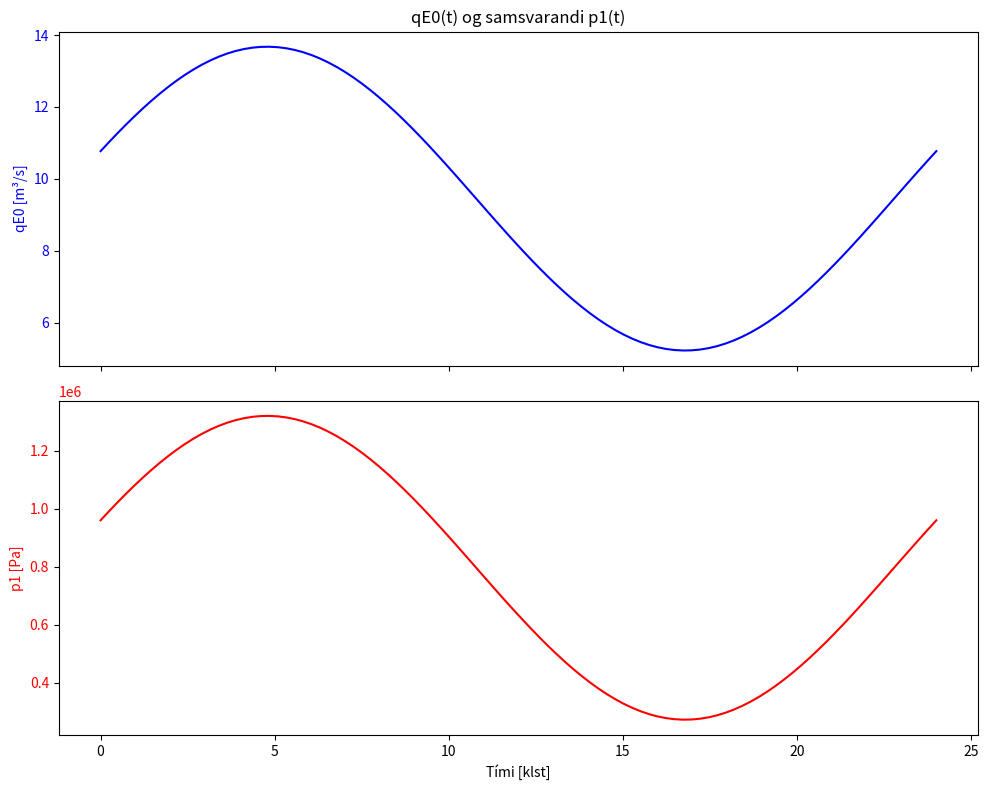

Here is the Python script that generated this plot:
import numpy as np
import matplotlib.pyplot as plt


t_m = np.array([1,3,5,7,9,11,13,15,17,19,21,23], float)
q_m = np.array([12.0,14.0,13.9,12.3,11.7,8.9,6.3,6.5,6.1,5.8,6.6,9.3], float)

w = 2*np.pi/24

M = np.column_stack([np.cos(w*t_m), np.sin(w*t_m), np.ones_like(t_m)])
A, B, C = np.linalg.lstsq(M, q_m, rcond=None)[0]


def qE0(t):
    return A*np.cos(w*t) + B*np.sin(w*t) + C


r = 0.05
nu = 1e-3
L = 100
QB = 7.0

G = np.pi*r**4/(8*nu*L)

A_p = np.array([
    [3,-1,-1,0,0],
    [1,-2,0,1,0],
    [1,0,-4,1,2],
    [0,3,3,-8,2],
    [0,0,6,2,-11]
], float)


def þrystingur(p1):
    b = np.array([p1, -QB/G, 0, 0, 0], float)
    return np.linalg.solve(A_p, b)


def q(p1):
    p = þrystingur(p1)
    return G*p[4]


def find_p1(q_target, a=0, b=1e7, tol=1e-10):
    fa = q(a) - q_target
    fb = q(b) - q_target

    for _ in range(100):
        m = 0.5*(a+b)
        fm = q(m) - q_target
        if abs(fm) < tol:
            return m
        if fa*fm < 0:
            b, fb = m, fm
        else:
            a, fa = m, fm
    return 0.5*(a+b)



t_100 = np.linspace(0, 24, 100)
q_allt = qE0(t_100)

p1_allt = np.zeros_like(t_100)
for i,t in enumerate(t_100):
    p1_allt[i] = find_p1(q_allt[i])


fig, (ax1, ax2) = plt.subplots(2, 1, figsize=(10,8), sharex=True)

# --- Upper plot: qE0(t) ---
ax1.plot(t_100, q_allt, color="blue")
ax1.set_ylabel("qE0 [m³/s]", color="blue")
ax1.tick_params(axis="y", labelcolor="blue")
ax1.set_title("qE0(t) og samsvarandi p1(t)")

# --- Lower plot: p1(t) ---
ax2.plot(t_100, p1_allt, color="red")
ax2.set_xlabel("Tími [klst]")
ax2.set_ylabel("p1 [Pa]", color="red")
ax2.tick_params(axis="y", labelcolor="red")

plt.tight_layout()
plt.show()

midgildi = len(t_100)//2

print("\n--- Niðurstöður ---")
print(f"Fyrsta gildi :  t = {t_100[0]:.2f}   qe0 = {q_allt[0]:.4f}   p1 = {p1_allt[0]:.2f}")
print(f"Miðju gildi  :  t = {t_100[midgildi]:.2f}   q = {q_allt[midgildi]:.4f}   p1 = {p1_allt[midgildi]:.2f}")
print(f"Síðasta gildi:  t = {t_100[-1]:.2f}   qe0 = {q_allt[-1]:.4f}   p1 = {p1_allt[-1]:.2f}")
